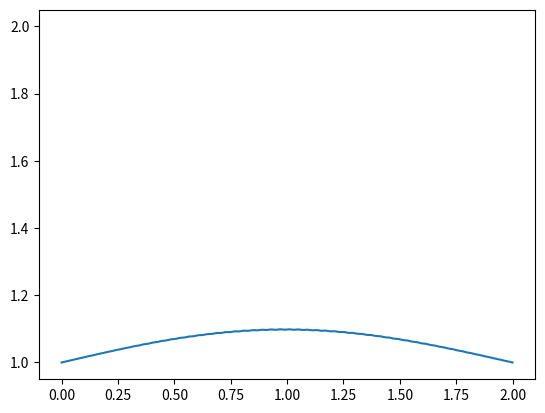

Python code for this plot:
import numpy as np
import matplotlib.pyplot as plt
nx=100
nt=3200
dx=2/(nx-1)
nu=.3
sigma=.5
dt=(sigma*dx**2)/nu
u=np.ones(nx)
u[int(.5/dx):int(1/dx+1)]=2
print(u)
spi=100
un=np.ones(nx)
line,= plt.plot(np.linspace(0,2,nx),u)
for n in range(nt):
      un=u.copy()
      u[1:-1]=un[1:-1]+((nu*dt)/(dx**2))*(un[2:]-2*un[1:-1]+un[:-2])
      if n%spi==0:   
            line.set_ydata(u)
            plt.pause(.0001)
plt.show()
